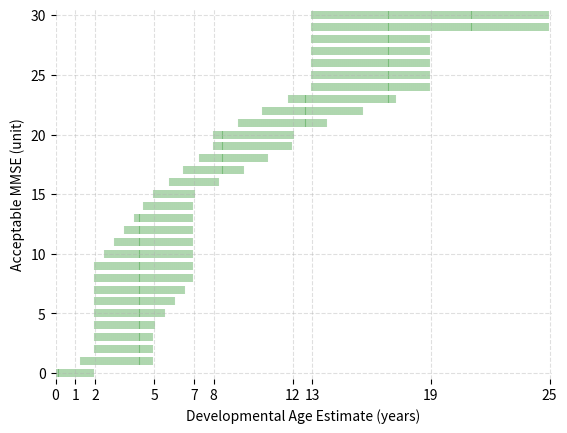

Here is the Python script that generated this plot:
from math import floor, ceil


def is_good_developmental_age_estimate(estimate: float, mmse: int) -> bool:
    """
    Outputs a MMSE approximation given the developmental age estimated by an EEG model.
    """
    assert 0 <= mmse <= 30, "MMSE must be between 0 and 30"
    assert 0 <= estimate, "Developmental age estimate must be positive"

    if estimate < 1.25:
        return 0 <= mmse <= estimate/2
    elif estimate < 2:
        return floor((4 * estimate / 15) - (1 / 3)) <= mmse <= ceil(estimate/2)
    elif estimate < 5:
        return (4*estimate/15) - (1/3) <= mmse <= 2*estimate + 5
    elif estimate < 7:
        return 2*estimate - 6 <= mmse <= (4*estimate/3) + (25/3)
    elif estimate < 8:
        return (4*estimate/5) + (47/5) <= mmse <= (4*estimate/3) + (25/3)
    elif estimate < 12:
        return (4 * estimate / 5) + (47 / 5) <= mmse <= (4 * estimate / 5) + (68 / 5)
    elif estimate < 13:
        return (4 * estimate / 7) + (92 / 7) <= mmse <= (4 * estimate / 5) + (68 / 5)
    elif estimate < 19:
        return (4 * estimate / 7) + (92 / 7) <= mmse <= 30
    elif estimate >= 19:
        return mmse >= 29


accurate = []
inaccurate = []
for estimate_ in range(0, 250):
    estimate = estimate_ / 10
    for mmse in range(0, 31):
        if is_good_developmental_age_estimate(estimate, mmse):
            accurate.append((estimate, mmse))
        else:
            inaccurate.append((estimate, mmse))

# Plot points
# accurate green, inaccurate red
# x-axis: developmental age estimate
# y-axis: MMSE
import matplotlib.pyplot as plt
accurate_x, accurate_y = zip(*accurate)
plt.xlabel('Developmental Age Estimate (years)')
plt.ylabel('Acceptable MMSE (unit)')
plt.xticks((0, 1, 2, 5, 7, 8, 12, 13, 19, 25))
plt.xlim(0, 25.1)
plt.ylim(-0.5, 30.5)
plt.grid(linestyle='--', alpha=0.4)
plt.scatter(accurate_x, accurate_y, color='g', marker='|', alpha=0.3)  # square markers
# remove box around plot
plt.box(False)
plt.show()
